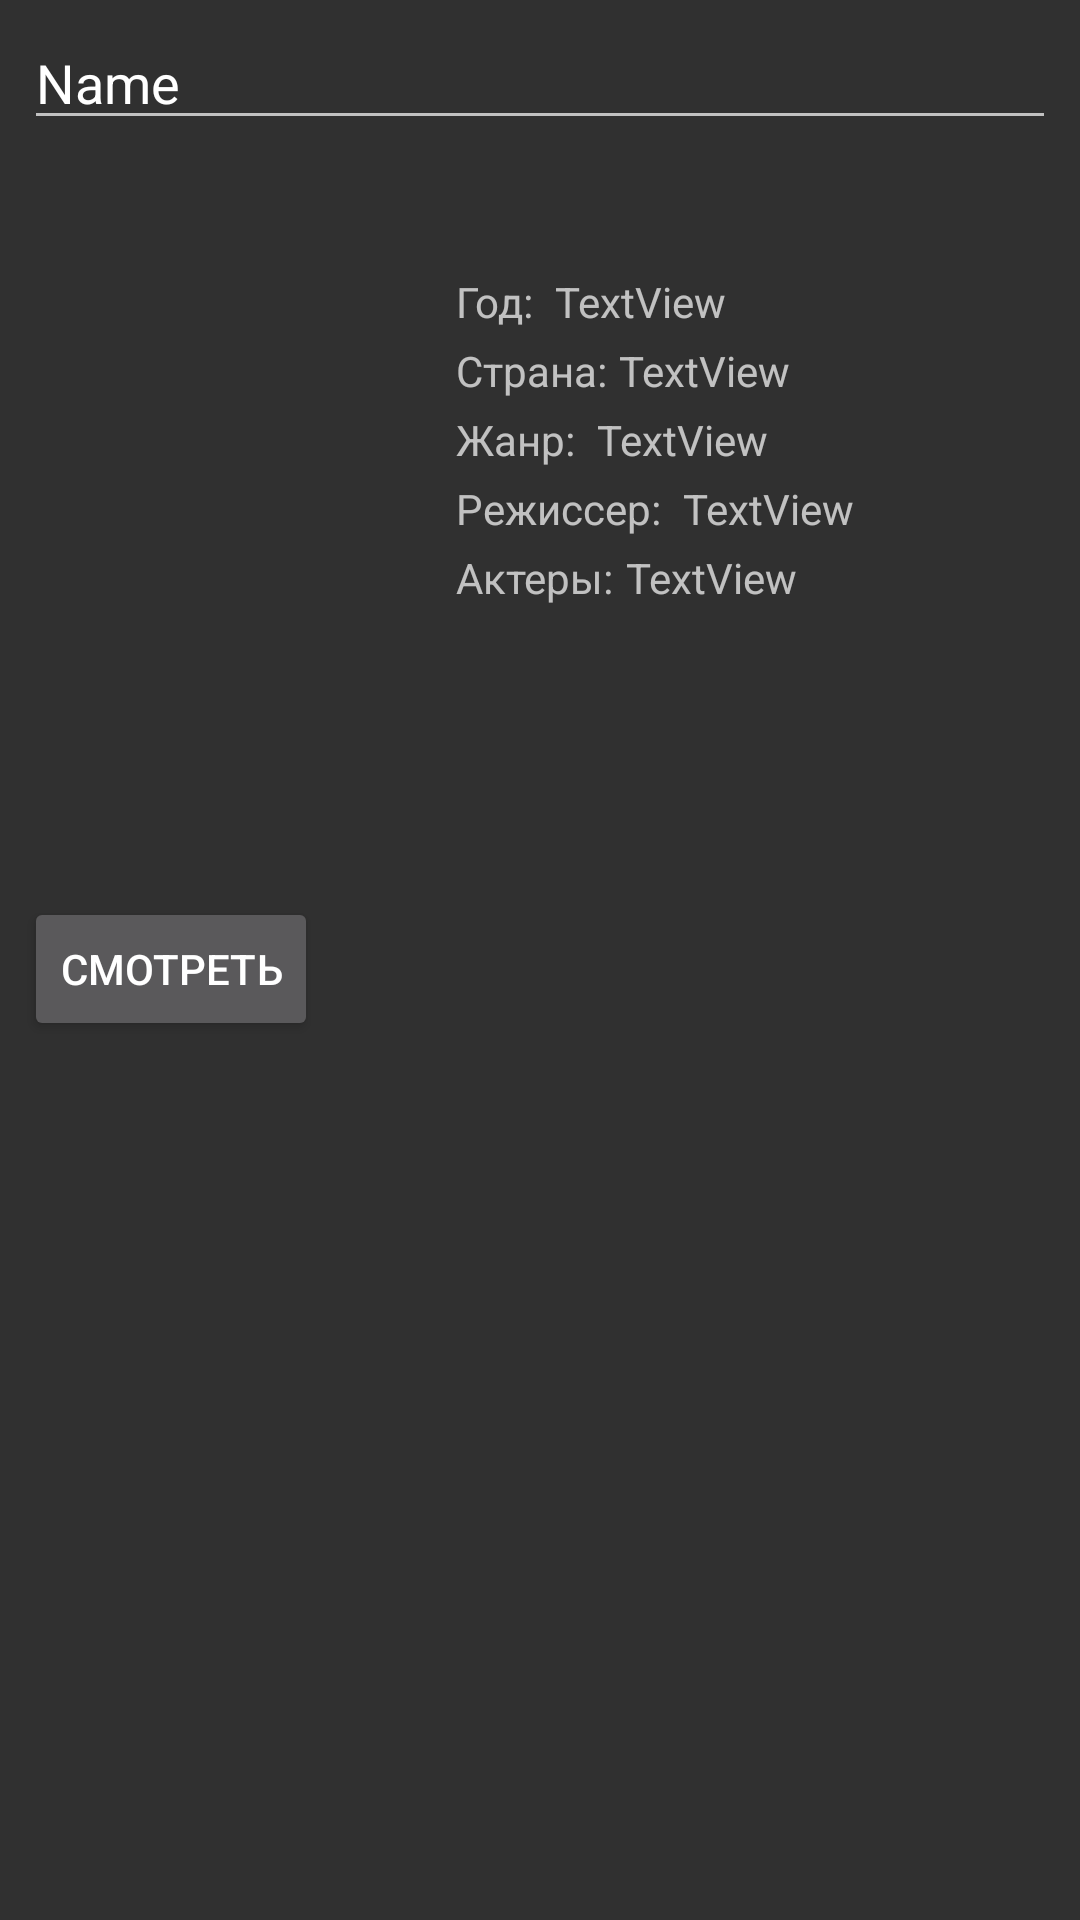

This screen was rendered from an Android layout file. Write that file and the resources it references.
<!-- AndroidManifest.xml: application theme Theme.AppCompat.NoActionBar -->
<!-- res/layout/activity_search.xml -->
<?xml version="1.0" encoding="utf-8"?>
<androidx.constraintlayout.widget.ConstraintLayout xmlns:android="http://schemas.android.com/apk/res/android"
    xmlns:app="http://schemas.android.com/apk/res-auto"
    xmlns:tools="http://schemas.android.com/tools"
    android:layout_width="match_parent"
    android:layout_height="match_parent"
    tools:context=".gui.SearchActivity">

    <LinearLayout
        android:layout_width="match_parent"
        android:layout_height="match_parent"
        android:orientation="vertical"
        android:weightSum="20"
        app:layout_constraintBottom_toBottomOf="parent"
        app:layout_constraintEnd_toEndOf="parent"
        app:layout_constraintHorizontal_bias="0.0"
        app:layout_constraintStart_toStartOf="parent"
        app:layout_constraintTop_toTopOf="parent">


        <LinearLayout
            android:layout_width="match_parent"
            android:layout_height="wrap_content"
            android:layout_gravity="top"
            android:layout_weight="1"
            android:orientation="horizontal"
            android:paddingStart="8dp"
            android:paddingTop="8dp"
            android:paddingEnd="8dp"
            android:paddingBottom="8dp">

            <EditText
                android:id="@+id/searchTVField"
                android:layout_width="wrap_content"
                android:layout_height="wrap_content"
                android:layout_gravity="center_vertical"
                android:layout_weight="8"
                android:ems="10"
                android:singleLine="true"
                android:text="Name"
                android:textSize="18sp" />

        </LinearLayout>

        <LinearLayout
            android:id="@+id/noResultLayout"
            android:layout_width="wrap_content"
            android:layout_height="wrap_content"
            android:layout_gravity="center"
            android:layout_weight="1"
            android:orientation="vertical"
            android:paddingTop="8dp"
            android:visibility="gone">

            <TextView
                android:id="@+id/textView10"
                android:layout_width="match_parent"
                android:layout_height="wrap_content"
                android:text="@string/noresult" />
        </LinearLayout>

        <LinearLayout
            android:id="@+id/contentLayout"
            android:layout_width="match_parent"
            android:layout_height="match_parent"
            android:layout_weight="1"
            android:orientation="vertical">

            <androidx.constraintlayout.widget.ConstraintLayout
                android:id="@+id/discrConstraint"
                android:layout_width="match_parent"
                android:layout_height="wrap_content"
                android:layout_marginStart="8dp"
                android:layout_marginTop="8dp"
                android:layout_marginEnd="8dp"
                android:minHeight="150dp"
                app:layout_constraintEnd_toEndOf="parent"
                app:layout_constraintStart_toEndOf="@+id/imageView"
                app:layout_constraintTop_toTopOf="parent">

                <ImageView
                    android:id="@+id/coverSearchDiscription"
                    android:layout_width="140dp"
                    android:layout_height="200dp"
                    android:layout_marginTop="4dp"
                    app:layout_constraintStart_toStartOf="parent"
                    app:layout_constraintTop_toBottomOf="@+id/filmNameSearch"
                    app:srcCompat="@drawable/default_icon" />

                <TextView
                    android:id="@+id/filmNameSearch"
                    android:layout_width="0dp"
                    android:layout_height="wrap_content"
                    android:gravity="center"
                    android:singleLine="true"
                    android:textSize="18sp"
                    app:layout_constraintEnd_toEndOf="parent"
                    app:layout_constraintStart_toStartOf="parent" />

                <TextView
                    android:id="@+id/textView"
                    android:layout_width="wrap_content"
                    android:layout_height="wrap_content"
                    android:layout_marginStart="4dp"
                    android:layout_marginTop="4dp"
                    android:text="@string/year"
                    app:layout_constraintStart_toEndOf="@+id/coverSearchDiscription"
                    app:layout_constraintTop_toBottomOf="@+id/filmNameSearch" />

                <TextView
                    android:id="@+id/yearSearchActivity"
                    android:layout_width="0dp"
                    android:layout_height="wrap_content"
                    android:layout_marginStart="4dp"
                    android:layout_marginTop="4dp"
                    android:singleLine="true"
                    android:text="TextView"
                    app:layout_constraintEnd_toEndOf="parent"
                    app:layout_constraintStart_toEndOf="@+id/textView"
                    app:layout_constraintTop_toBottomOf="@+id/filmNameSearch" />

                <TextView
                    android:id="@+id/textView8"
                    android:layout_width="wrap_content"
                    android:layout_height="wrap_content"
                    android:layout_marginStart="4dp"
                    android:layout_marginTop="4dp"
                    android:text="@string/country"
                    app:layout_constraintStart_toEndOf="@+id/coverSearchDiscription"
                    app:layout_constraintTop_toBottomOf="@+id/textView" />

                <TextView
                    android:id="@+id/countrySearchActivity"
                    android:layout_width="0dp"
                    android:layout_height="wrap_content"
                    android:layout_marginStart="4dp"
                    android:layout_marginTop="4dp"
                    android:singleLine="true"
                    android:text="TextView"
                    app:layout_constraintEnd_toEndOf="parent"
                    app:layout_constraintStart_toEndOf="@+id/textView8"
                    app:layout_constraintTop_toBottomOf="@+id/yearSearchActivity" />

                <TextView
                    android:id="@+id/textView11"
                    android:layout_width="wrap_content"
                    android:layout_height="wrap_content"
                    android:layout_marginStart="4dp"
                    android:layout_marginTop="4dp"
                    android:text="@string/genre"
                    app:layout_constraintStart_toEndOf="@+id/coverSearchDiscription"
                    app:layout_constraintTop_toBottomOf="@+id/textView8" />

                <TextView
                    android:id="@+id/genreSearchActivity"
                    android:layout_width="0dp"
                    android:layout_height="wrap_content"
                    android:layout_marginStart="4dp"
                    android:layout_marginTop="4dp"
                    android:singleLine="true"
                    android:text="TextView"
                    app:layout_constraintEnd_toEndOf="parent"
                    app:layout_constraintStart_toEndOf="@+id/textView11"
                    app:layout_constraintTop_toBottomOf="@+id/countrySearchActivity" />

                <TextView
                    android:id="@+id/textView13"
                    android:layout_width="wrap_content"
                    android:layout_height="wrap_content"
                    android:layout_marginStart="4dp"
                    android:layout_marginTop="4dp"
                    android:text="@string/director"
                    app:layout_constraintStart_toEndOf="@+id/coverSearchDiscription"
                    app:layout_constraintTop_toBottomOf="@+id/textView11" />

                <TextView
                    android:id="@+id/directorSearchActivity"
                    android:layout_width="0dp"
                    android:layout_height="wrap_content"
                    android:layout_marginStart="4dp"
                    android:layout_marginTop="4dp"
                    android:singleLine="true"
                    android:text="TextView"
                    app:layout_constraintEnd_toEndOf="parent"
                    app:layout_constraintStart_toEndOf="@+id/textView13"
                    app:layout_constraintTop_toBottomOf="@+id/genreSearchActivity" />

                <TextView
                    android:id="@+id/textView16"
                    android:layout_width="wrap_content"
                    android:layout_height="wrap_content"
                    android:layout_marginStart="4dp"
                    android:layout_marginTop="4dp"
                    android:text="@string/actors"
                    app:layout_constraintStart_toEndOf="@+id/coverSearchDiscription"
                    app:layout_constraintTop_toBottomOf="@+id/textView13" />

                <TextView
                    android:id="@+id/actorsSearchActivity"
                    android:layout_width="0dp"
                    android:layout_height="wrap_content"
                    android:layout_marginStart="4dp"
                    android:layout_marginTop="4dp"
                    android:maxLines="3"
                    android:text="TextView"
                    app:layout_constraintEnd_toEndOf="parent"
                    app:layout_constraintStart_toEndOf="@+id/textView16"
                    app:layout_constraintTop_toBottomOf="@+id/directorSearchActivity" />

                <Button
                    android:id="@+id/playBtnSearchActivity"
                    android:layout_width="wrap_content"
                    android:layout_height="wrap_content"
                    android:layout_marginTop="8dp"
                    android:text="@string/letsplay"
                    app:layout_constraintStart_toStartOf="@+id/coverSearchDiscription"
                    app:layout_constraintTop_toBottomOf="@+id/coverSearchDiscription" />
            </androidx.constraintlayout.widget.ConstraintLayout>

            <androidx.constraintlayout.widget.ConstraintLayout
                android:layout_width="match_parent"
                android:layout_height="wrap_content"
                android:layout_gravity="bottom"
                android:layout_weight="9"
                android:foregroundGravity="bottom">

                <ListView
                    android:id="@+id/filmList"
                    android:layout_width="match_parent"
                    android:layout_height="match_parent"
                    app:layout_constraintBottom_toBottomOf="parent"
                    app:layout_constraintEnd_toEndOf="parent"
                    app:layout_constraintStart_toStartOf="parent"
                    app:layout_constraintTop_toTopOf="parent" />
            </androidx.constraintlayout.widget.ConstraintLayout>

        </LinearLayout>

    </LinearLayout>
</androidx.constraintlayout.widget.ConstraintLayout>
<!-- resources referenced by this layout -->
<resources>
  <string name="actors">Актеры:</string>
  <string name="country">Страна:</string>
  <string name="director">"Режиссер: "</string>
  <string name="genre">"Жанр: "</string>
  <string name="letsplay">Смотреть</string>
  <string name="noresult">Нет результатов</string>
  <string name="year">"Год: "</string>
</resources>
